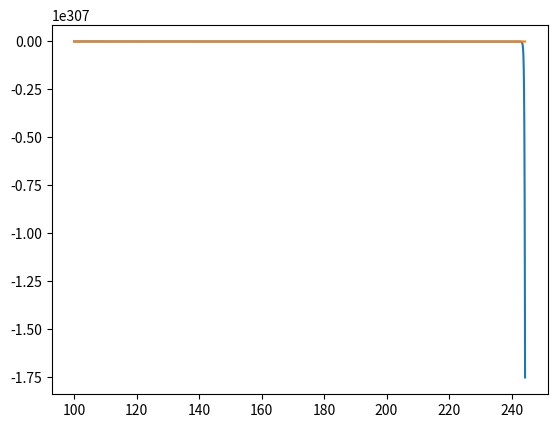

Source code (Python):
import numpy as np
import matplotlib.pyplot as plt
from scipy.integrate import solve_ivp
# x is prey
# y is predator

alpha = 1#0.6
beta = 0.11#0.4
delta = 0.1#0.2
gamma = 5#0.7


dt = 0.001

def lotvolt(t, x, y):
    global beta
    if t > 150:
        beta = 0.4 + 9.9/(1 + np.exp(-(t-150-10)))
    return np.array([alpha*x - beta*x*y, delta*x*y - gamma*y])   

def lotvolt2(t, x):
    return lotvolt(t, x[0], x[1])

def ode45(function, time_interval, starting_point):
    t0 = time_interval[0]
    t1 = time_interval[1]
    x_list = [starting_point[0]]
    y_list = [starting_point[1]]

    h = dt
    x_list = [starting_point]

    for t in range(int((t1 - t0)/dt)):
        x_rec = x_list[-1]
        #y_rec = y_list[-1]

        k1 = function(t0, x_rec)
        k2 = function(t0 + t*h/2, x_rec + h*k1/2)
        k3 = function(t0 + t*h/2, x_rec + h*k2/2)
        k4 = function(t0 + t*h, x_rec + h*k3)
        x_list.append(x_rec + h*(k1 + 2*k2 + 2*k3 + k4))

        #x_list.append(x_rec + function(t + time_interval[0], x_rec, y_rec)[0] * dt)
        #y_list.append(y_rec + function(t + time_interval[0], x_rec, y_rec)[1] * dt)
    
    return x_list[:-1]#, y_list[:-1]

def main():
    start_time = 100
    end_time = 300
    #time_interval = [t/dt for t in range(int((end_time - start_time)/dt))]
    #x, y = ode45(lotvolt, (start_time, end_time), (15, 8))
    results = solve_ivp(lotvolt2, (start_time, end_time), np.array([50, 10]))
    t = results.t
    y = results.y

    results = ode45(lotvolt2, (start_time, end_time), np.array([50, 10]))
    t = np.array([t*dt + start_time for t in range(int((end_time - start_time)/dt))])
    y = np.transpose(results)
    #plt.plot(time_interval, x)
    #plt.plot(time_interval, y)
    plt.plot(t, y[0])
    plt.plot(t, y[1])
    #plt.plot(y[0], y[1])
    plt.show()


main()

